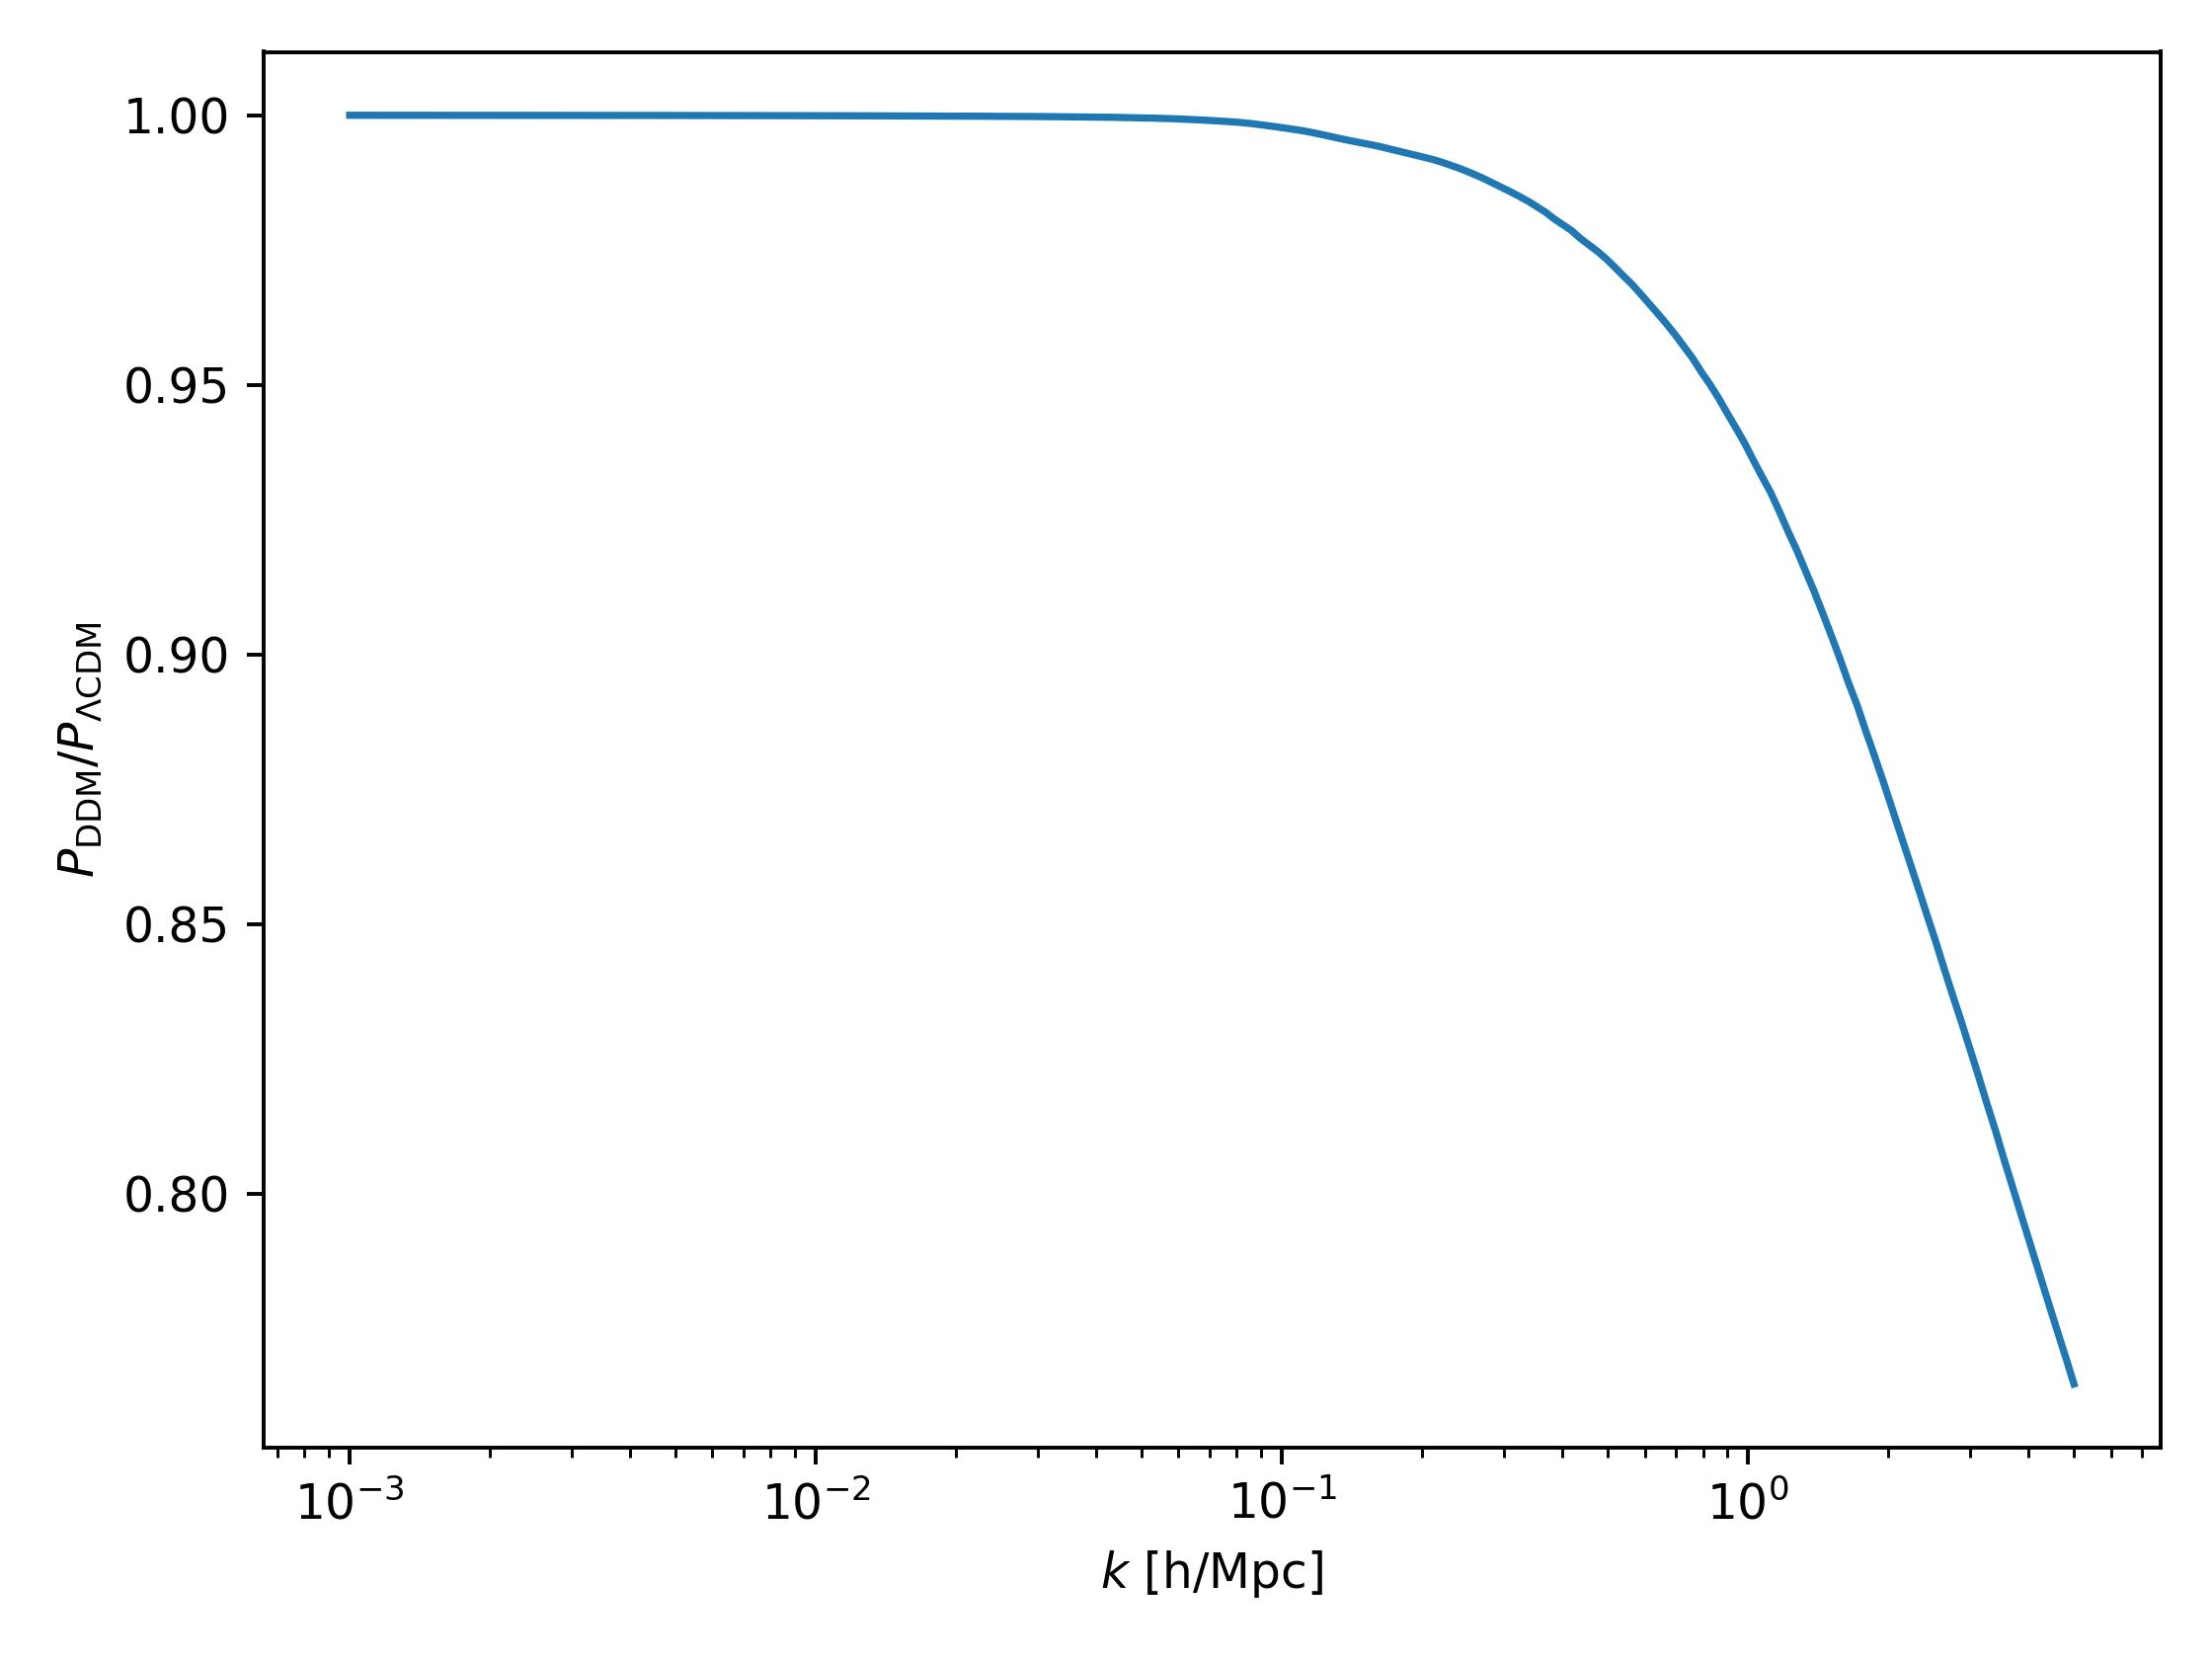

Recreate this plot in Python.
import numpy as np
import TBDemu
import matplotlib.pyplot as plt

# load emulator
emul = TBDemu.emulator()

# predict suppressions between kmin and kmax for a single redshift
kmin = 1e-3 # in h/Mpc
kmax = 5 # in h/Mpc
ks = np.logspace(np.log10(kmin),np.log10(kmax),200)
zs = 0.0
velocity_kick = 500 # in km/s
gamma_decay = 1/50 # in 1/Gyr
fraction = 1.0

pks = emul.predict(ks,zs,fraction,velocity_kick,gamma_decay)

# plot
plt.semilogx(ks,pks)
plt.xlabel(r'$k$ [h/Mpc]')
plt.ylabel(r'$P_{\rm DDM}/P_{\Lambda \rm CDM}$')
plt.tight_layout()
plt.show()
